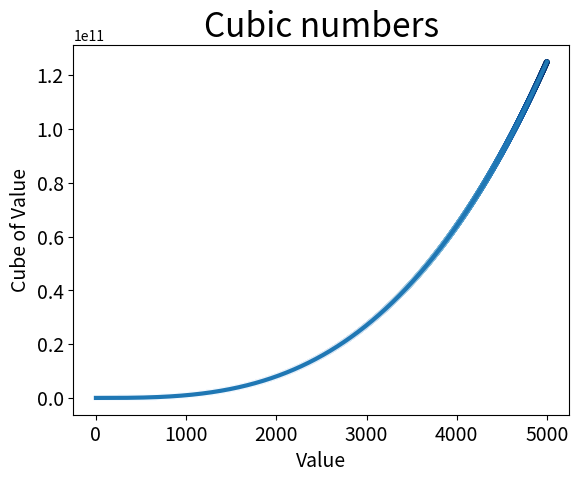

The matplotlib source for this figure:
import matplotlib.pyplot as plt

x_values = range(1, 5000)
y_values = [x ** 3 for x in x_values]

plt.style.use('_classic_test_patch')
fig, ax = plt.subplots()
ax.scatter(x_values, y_values, c = y_values, cmap = plt.cm.Blues, s = 10) #type: ignore

ax.plot(x_values, y_values, linewidth = 3)

# Set chart title and lable axes.
ax.set_title("Cubic numbers", fontsize = 24)
ax.set_xlabel("Value", fontsize = 14)
ax.set_ylabel("Cube of Value", fontsize = 14)

# Set size of tick labels.
ax.tick_params(axis = 'both', which = 'major', labelsize = 14)

plt.show()